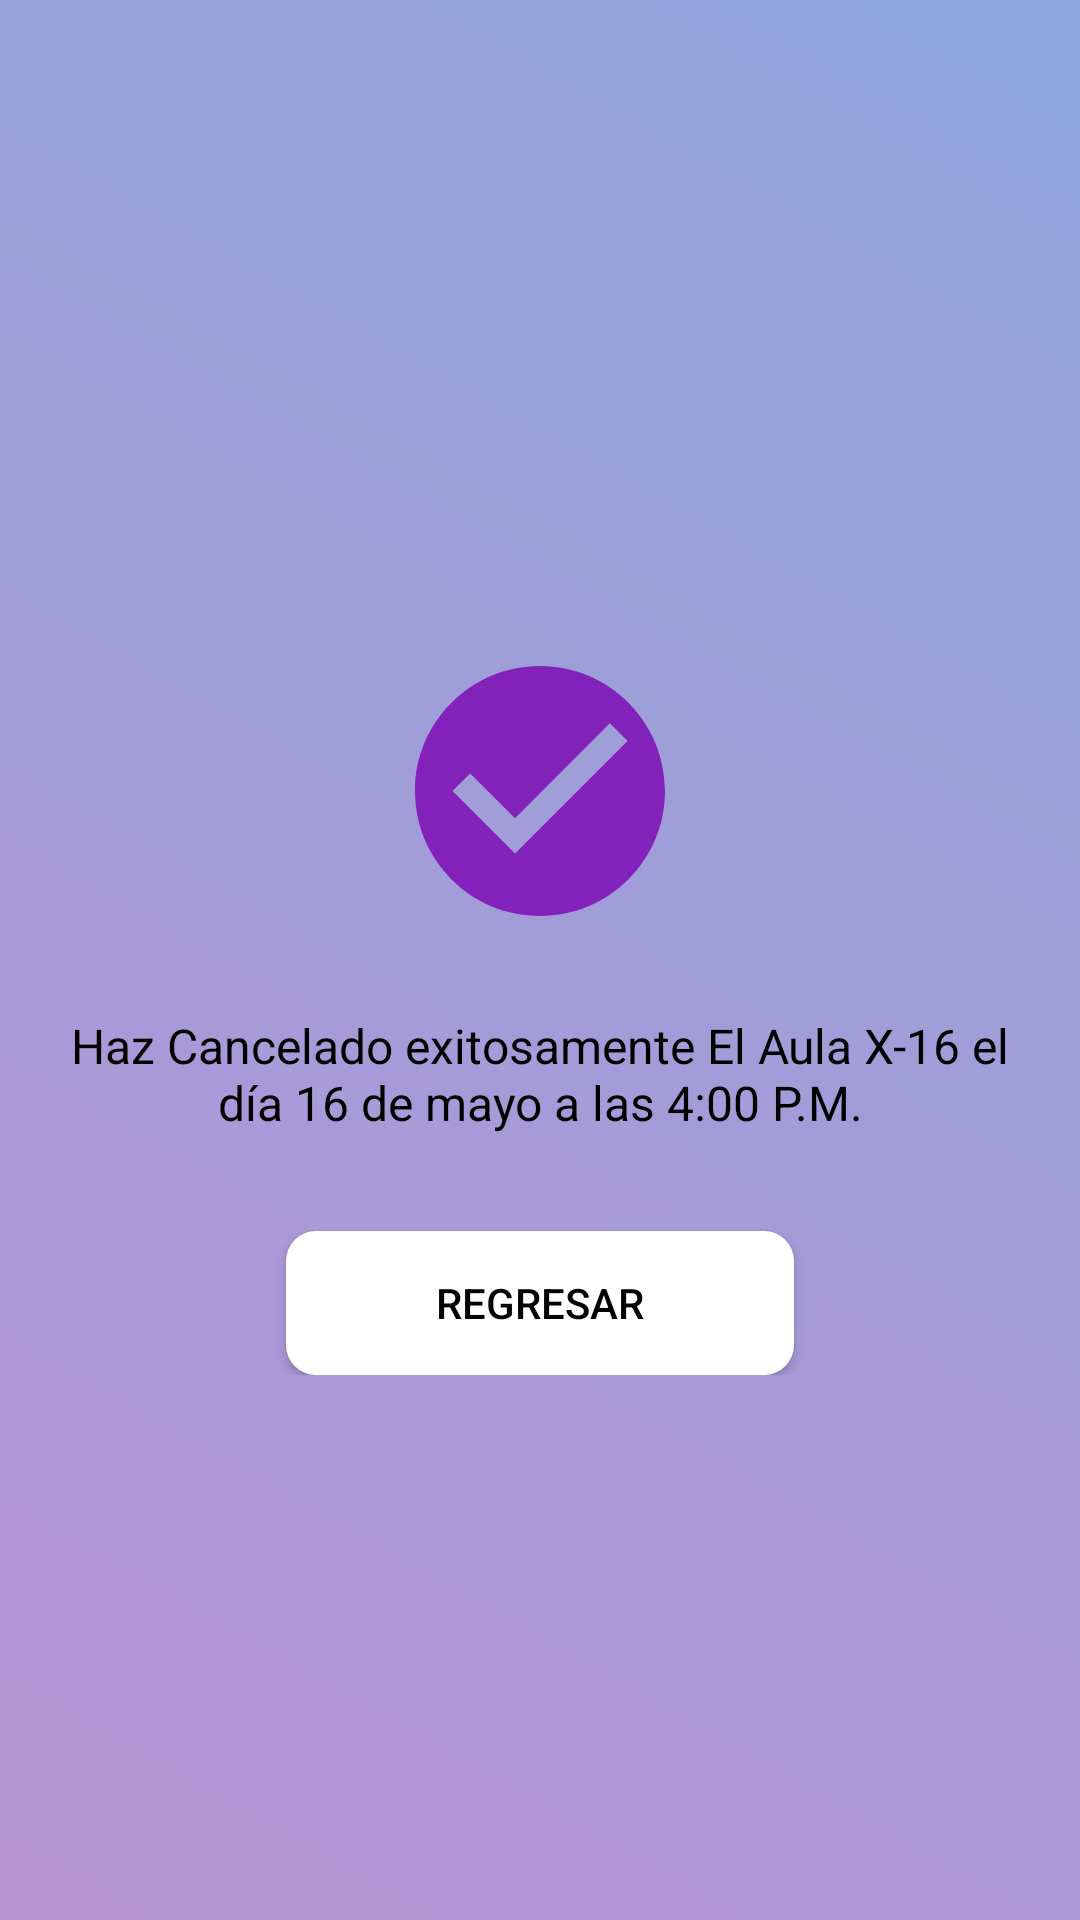

Produce the Android XML layout that renders to this screen, including the resource entries it uses.
<!-- AndroidManifest.xml: application theme Theme.FindMySpot -->
<!-- res/layout/activity_cancelacion_exitosa.xml -->
<?xml version="1.0" encoding="utf-8"?>
<ScrollView xmlns:android="http://schemas.android.com/apk/res/android"
    android:layout_width="match_parent"
    android:layout_height="match_parent"
    android:background="@drawable/gradient_background"
    android:padding="16dp">

    <LinearLayout
        android:layout_width="match_parent"
        android:layout_height="wrap_content"
        android:orientation="vertical"
        android:gravity="center"
        android:layout_gravity="center">

        <ImageView
            android:layout_width="100dp"
            android:layout_height="100dp"
            android:src="@drawable/ic_check"
            android:layout_marginTop="32dp"
            android:contentDescription="Éxito" />

        <TextView
            android:id="@+id/textMensajeExito"
            android:layout_width="match_parent"
            android:layout_height="wrap_content"
            android:layout_marginTop="24dp"
            android:text="Haz Cancelado exitosamente El Aula X-16 el día 16 de mayo a las 4:00 P.M."
            android:textAlignment="center"
            android:textSize="16sp"
            android:textColor="@android:color/black" />

        <Button
            android:id="@+id/btnRegresarFinal"
            android:layout_width="wrap_content"
            android:layout_height="wrap_content"
            android:layout_marginTop="32dp"
            android:text="Regresar"
            android:background="@drawable/edittext_bg"
            android:textColor="@android:color/black" />
    </LinearLayout>
</ScrollView>
<!-- resources referenced by this layout -->
<resources>
  <!-- drawable edittext_bg (drawable) -->
  <?xml version="1.0" encoding="utf-8"?>
  <shape xmlns:android="http://schemas.android.com/apk/res/android"
      android:shape="rectangle">
      <solid android:color="#FFFFFF"/>
      <corners android:radius="10dp"/>
      <padding android:left="50dp" android:right="50dp"/>
  </shape>
  <!-- drawable gradient_background (drawable) -->
  <?xml version="1.0" encoding="utf-8"?>
  <shape xmlns:android="http://schemas.android.com/apk/res/android"
      android:shape="rectangle">
  
      <gradient
          android:angle="45"
          android:startColor="#b993d6"
          android:endColor="#8ca6db"
          android:type="linear" />
  </shape>
  <!-- drawable ic_check (drawable) -->
  <vector xmlns:android="http://schemas.android.com/apk/res/android" android:height="24dp" android:tint="#8222BB" android:viewportHeight="24" android:viewportWidth="24" android:width="24dp">
        
      <path android:fillColor="@android:color/white" android:pathData="M12,2C6.48,2 2,6.48 2,12s4.48,10 10,10 10,-4.48 10,-10S17.52,2 12,2zM10,17l-5,-5 1.41,-1.41L10,14.17l7.59,-7.59L19,8l-9,9z"/>
      
  </vector>
  <style name="Theme.FindMySpot" parent="Base.Theme.FindMySpot" />
  <style name="Base.Theme.FindMySpot" parent="Theme.Material3.DayNight.NoActionBar">
          
          
      </style>
</resources>
